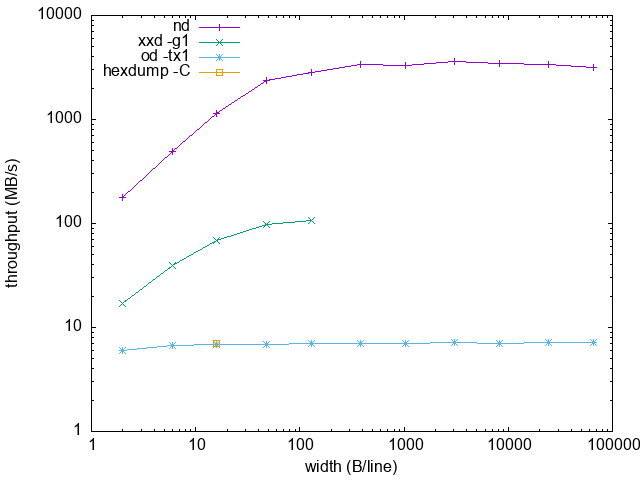

Values plotted in this chart, from the file beside it:
width	nd	xxd -g1	od -tx1	hexdump -C
2	176.9	16.87	5.953	-
6	488.3	39.61	6.666	-
16	1144	68.56	6.829	7.018
48	2355	97.11	6.885	-
128	2812	107.1	7.004	-
384	3375	-	7.088	-
1024	3331	-	7.01	-
3072	3601	-	7.1	-
8192	3421	-	7.09	-
24576	3416	-	7.103	-
65536	3143	-	7.096	-
